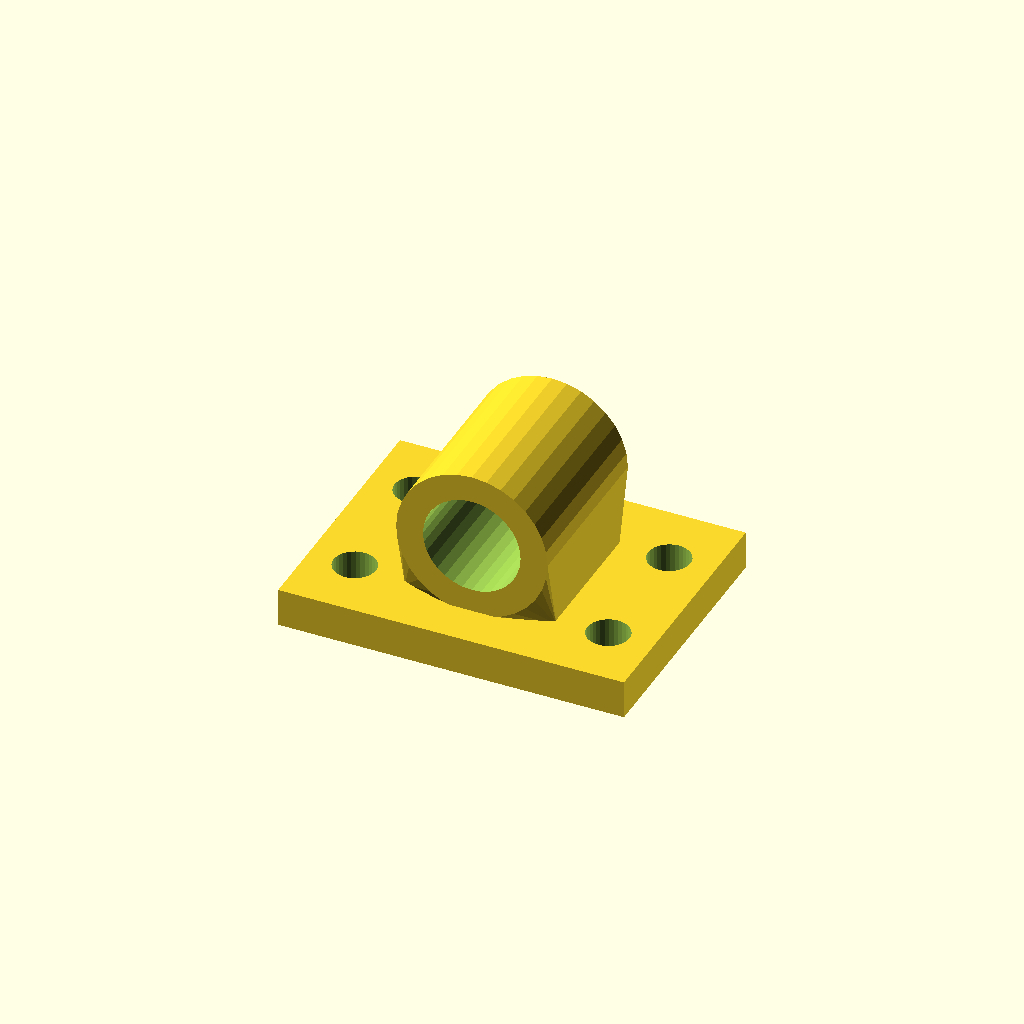
Cell 1: rendered with the file's own defaults.
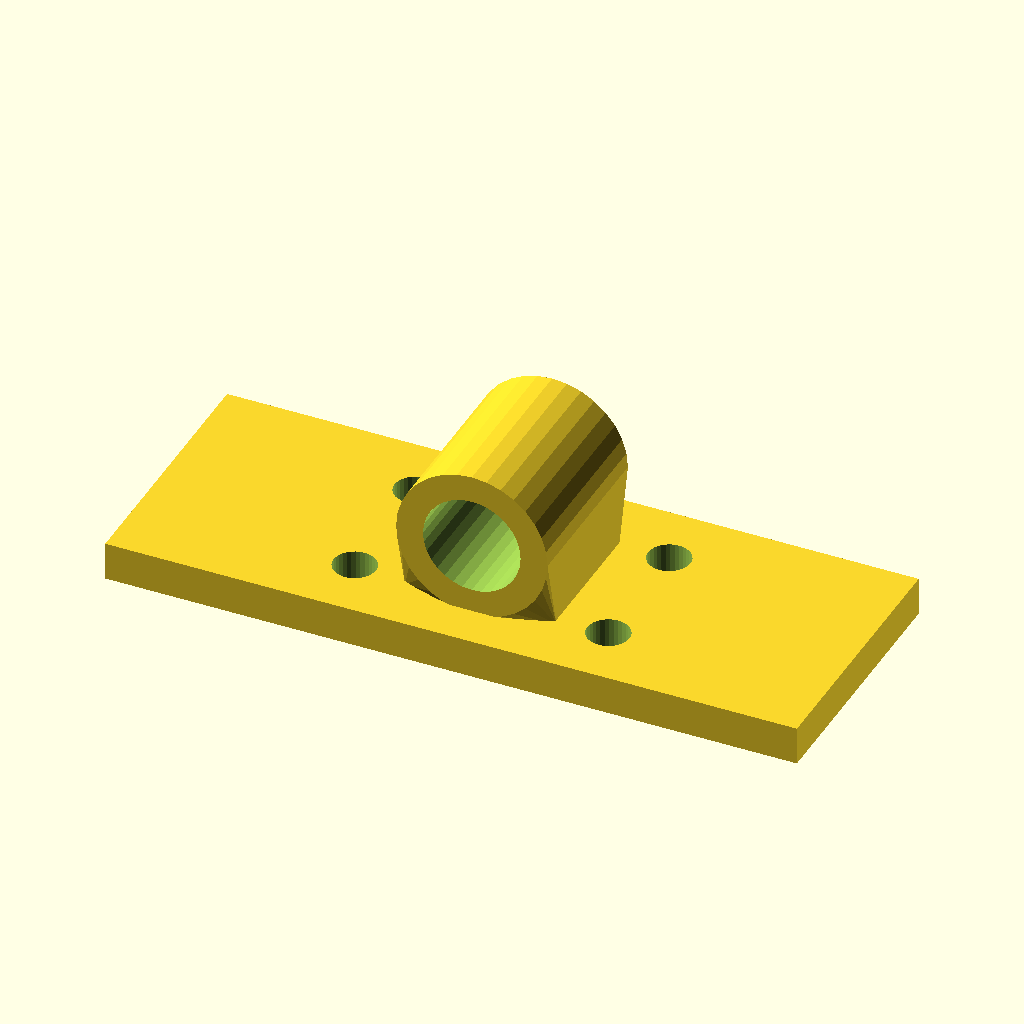
Cell 2: the same model with base_w = 180.
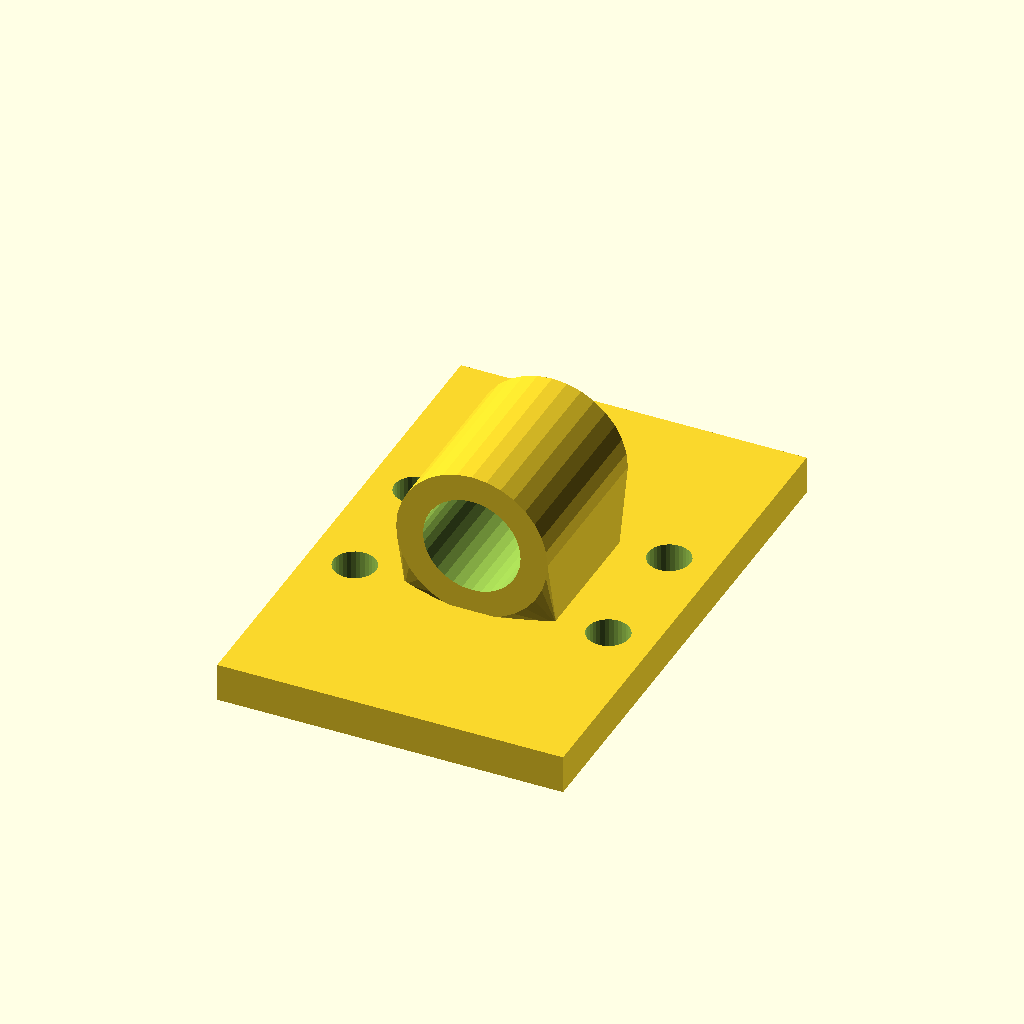
Cell 3: the same model with base_d = 136.
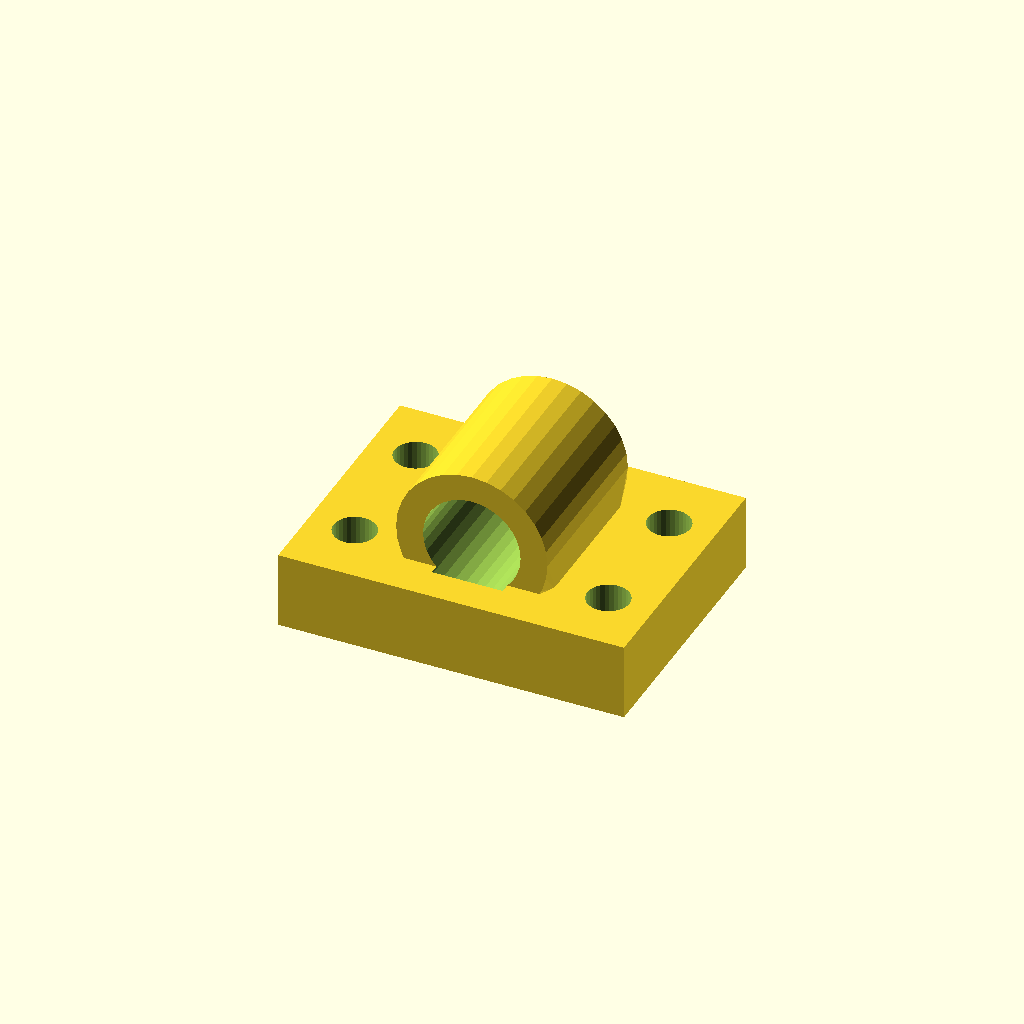
Cell 4: the same model with base_t = 20.
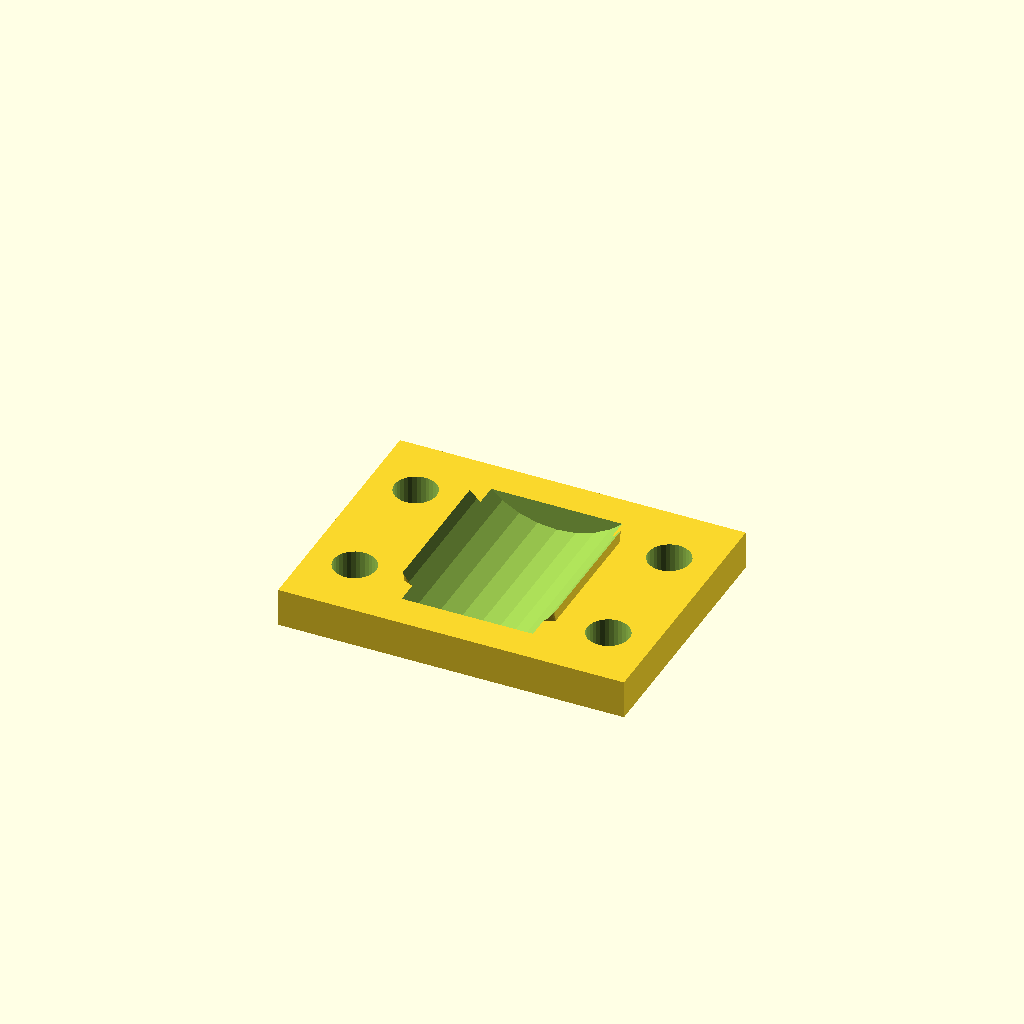
Cell 5: bore_d = 50.8 (everything else at default).
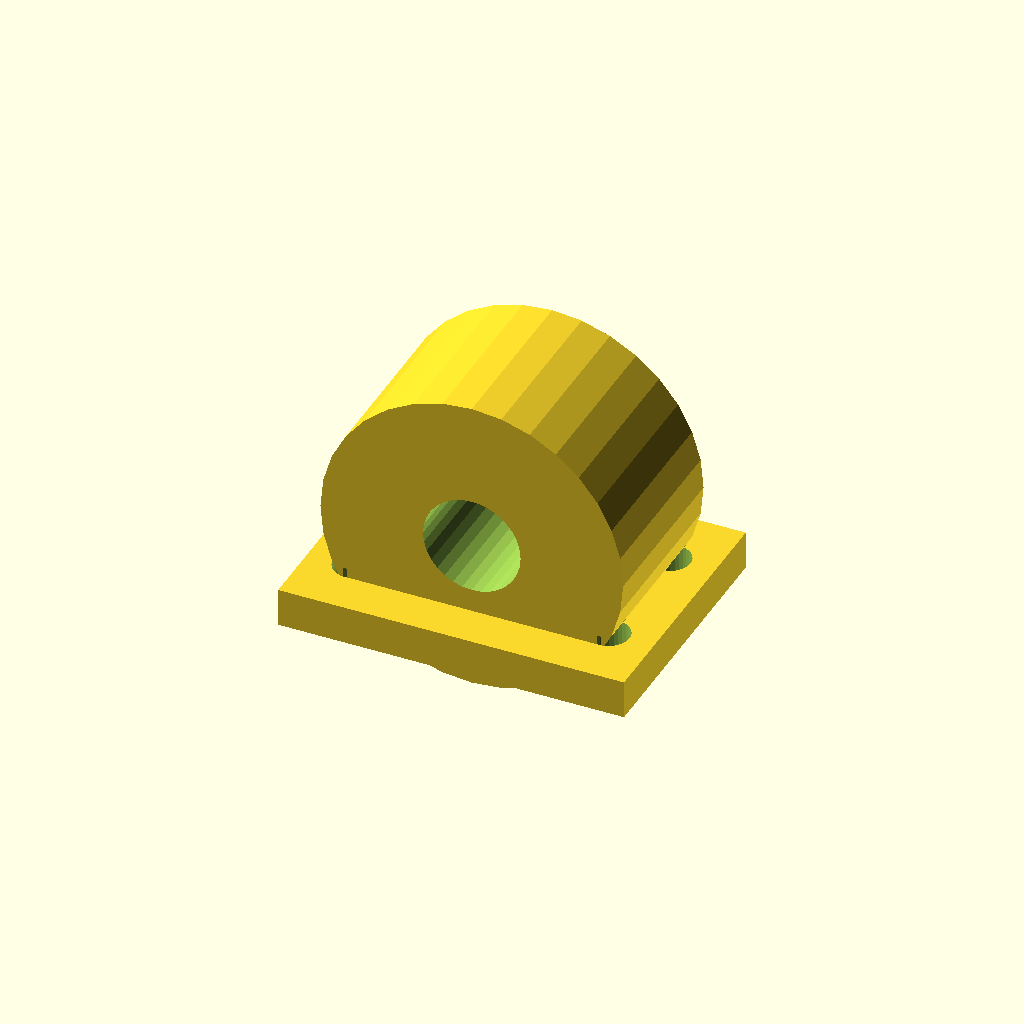
Cell 6: house_r = 39.4 (everything else at default).
All cells are drawn from one camera (rotation 55°, 0°, 25°, orthographic, colour scheme Cornfield), so only the parameter changes between them.
Source of the model, optional_data/data/gen3/bearingblocks/part_0039.scad:
$fn = 32;

// ----------------------------------------------------------------------
// Bearing block: 90 x 68 mm base, 25.4 mm bore at 28.7 mm
// ----------------------------------------------------------------------

// --- parameters (mm) ---
base_w = 90;              // base width
base_d = 68;              // base depth
base_t = 10;              // base thickness
bore_d = 25.4;            // shaft / bearing bore
house_r = 19.7;           // housing outer radius
house_len = 44.88;        // housing length along the shaft
foot_w = 39.4;            // foot width under the housing
foot_len = 34.88;         // foot length along the shaft
axis_z = 28.7;            // bore axis height above the base
holes_d = 11;             // mounting holes
hole_x = 33;              // mounting hole spacing

difference() {
  union() {
    /* base plate with its underside on z = 0 */
    translate([0, 0, base_t / 2]) cube([base_w, base_d, base_t], center = true);
    /* hull foot: a straight web blending into the round housing */
    hull() {
      translate([0, 0, base_t - 0.5]) cube([foot_w, foot_len, 1.6], center = true);
      translate([0, 0, axis_z]) rotate([-90, 0, 0]) cylinder(h = house_len, d = 2 * house_r, center = true);
    }
  }
  /* bore through the housing, 2.5 mm clear on both sides */
  translate([0, 0, axis_z]) rotate([-90, 0, 0]) cylinder(h = house_len + 5, d = bore_d, center = true);
  /* mounting holes through the base plate */
  for (hx = [-33, 33]) {
    for (hy = [-17, 17]) {
      translate([hx, hy, -2.5]) cylinder(h = base_t + 5, d = holes_d);
    }
  }
}
Customizer parameters (derived from the source; name, type, default, range or options):
base_w: number, default 90
base_d: number, default 68
base_t: number, default 10
bore_d: number, default 25.4
house_r: number, default 19.7
house_len: number, default 44.88
foot_w: number, default 39.4
foot_len: number, default 34.88
axis_z: number, default 28.7
holes_d: number, default 11
hole_x: number, default 33
